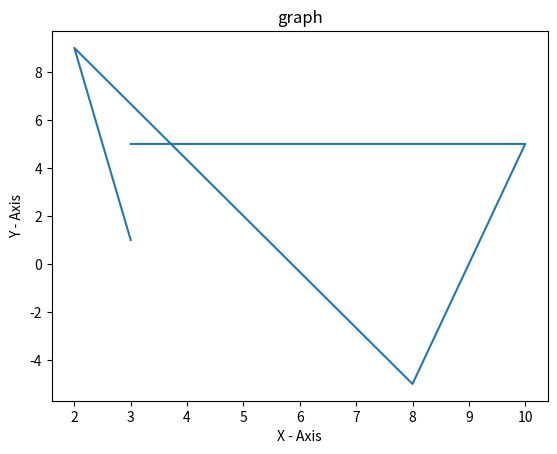

This figure's Python source:
import matplotlib.pyplot as plot 
x = [3,10,8,2,3] 
y = [5,5,-5,9,1] 
plot.plot(x, y) 
plot.xlabel('X - Axis') 
plot.ylabel('Y - Axis') 
plot.title('graph') 
plot.show() 
